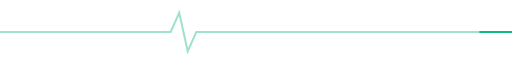
t = 0.00 s
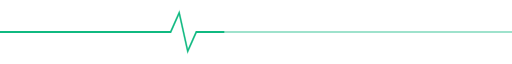
t = 0.75 s
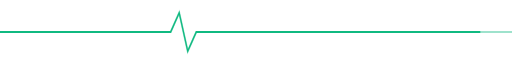
t = 1.50 s
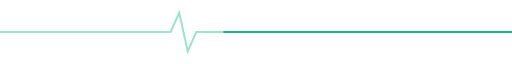
t = 2.25 s

The animated SVG that drew these frames (rendered in a browser with its animation timeline set to each time). Animation: 1 SMIL element (animate=1); one cycle of 3.00 s, repeats indefinitely.

<svg width="100%" height="100" viewBox="0 0 1200 100" preserveAspectRatio="none" xmlns="http://www.w3.org/2000/svg">
  <path d="M0 50 L400 50 L420 20 L440 80 L460 50 L1200 50" fill="none" stroke="#10b981" stroke-width="2" opacity="0.4" vector-effect="non-scaling-stroke" />
  <path d="M0 50 L400 50 L420 20 L440 80 L460 50 L1200 50" fill="none" stroke="#10b981" stroke-width="3" stroke-linecap="round" stroke-dasharray="1200" stroke-dashoffset="1200">
    <animate attributeName="stroke-dashoffset" from="1200" to="-1200" dur="3s" repeatCount="indefinite" />
  </path>
</svg>
